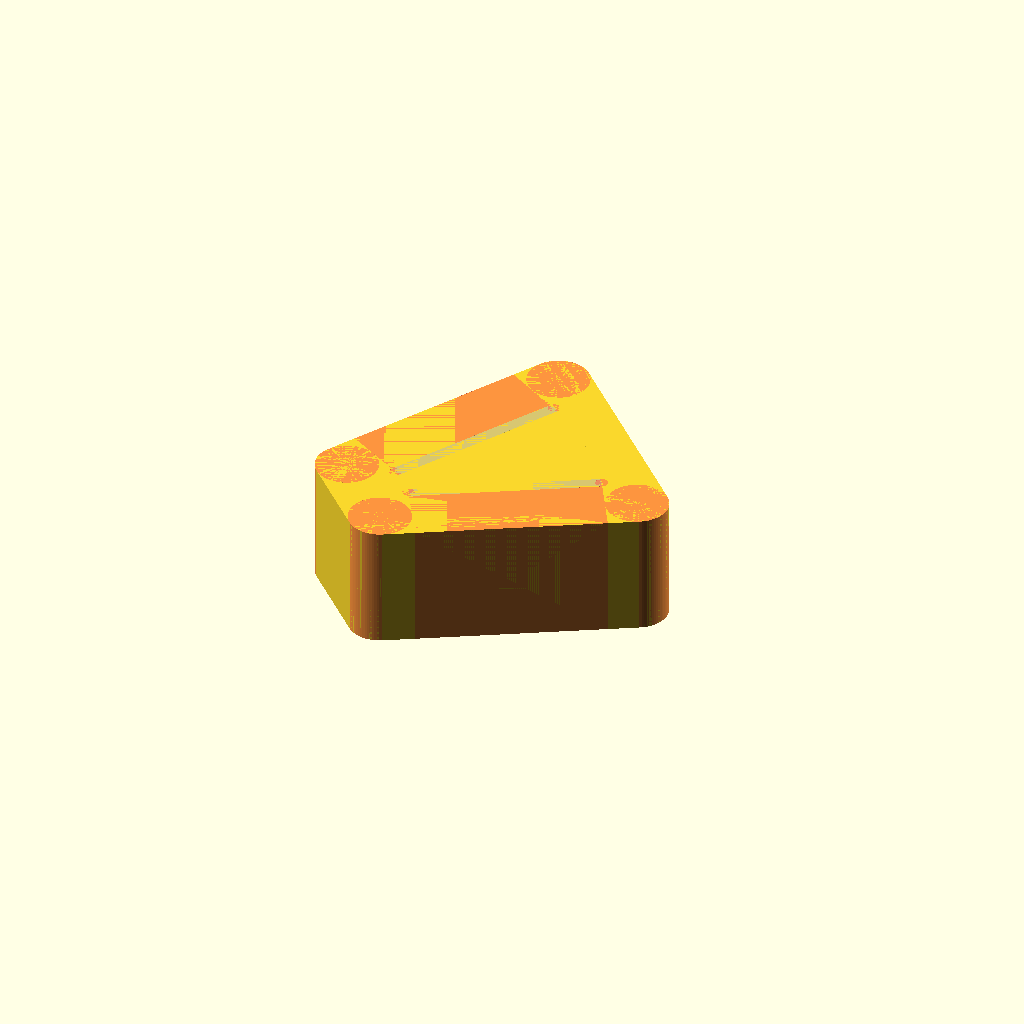
Cell 1: the model at its default parameters.
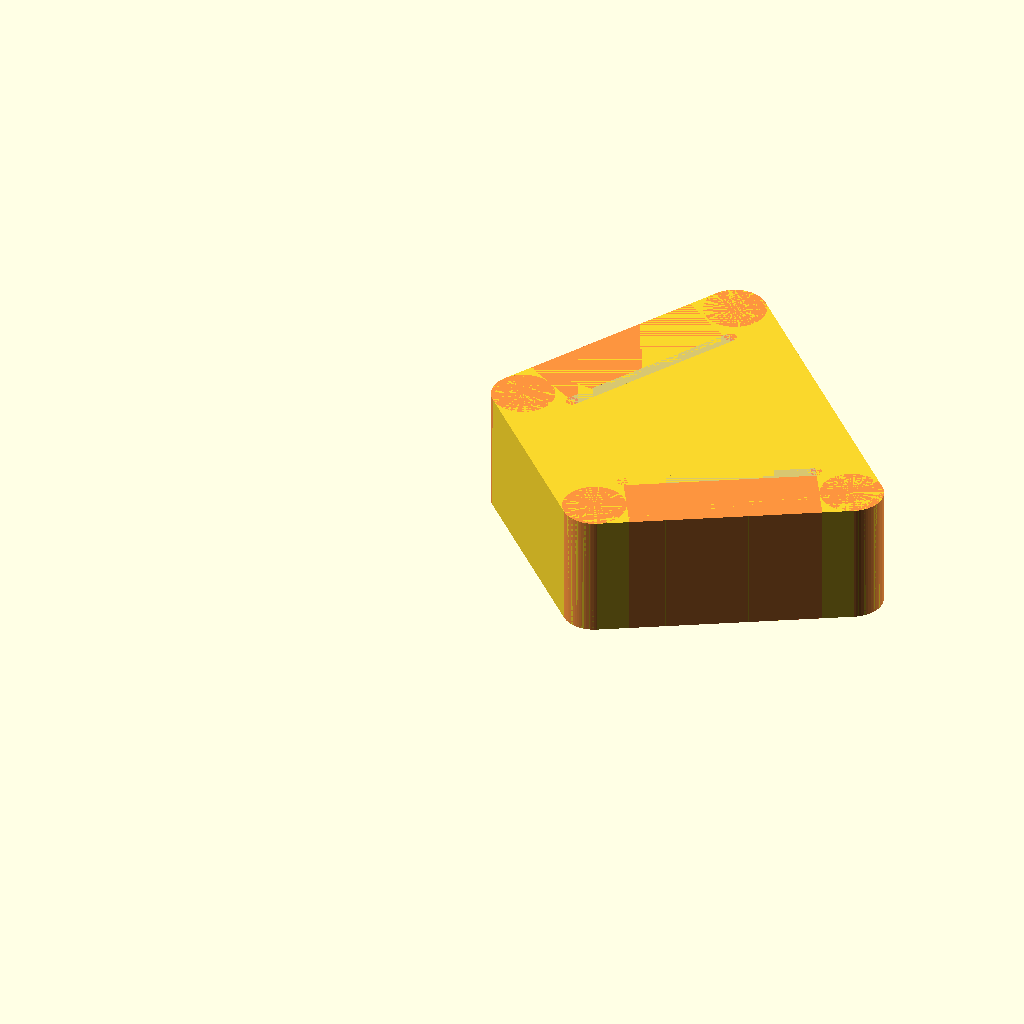
Cell 2: in_to_mm = 50.8 (everything else at default).
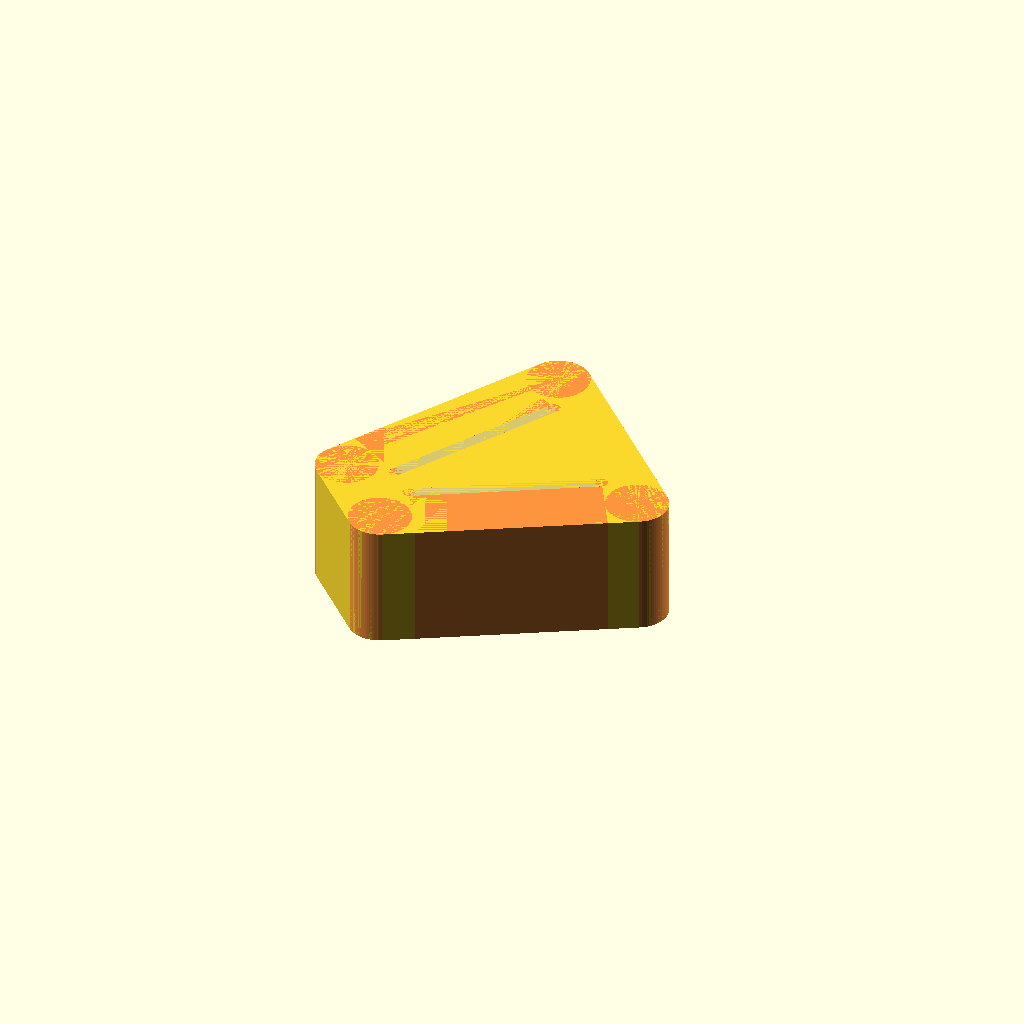
Cell 3: gap = 2.5 (everything else at default).
One fixed orthographic camera (rotation 55°, 0°, 25°; colour scheme Cornfield) for every cell.
OpenSCAD source file myStuff/generator/Gen7_v1_12.scad:
include <MCAD/bearing.scad>

// ---------------------------
// Constants
// ---------------------------
$fa = 1;
$fs = 0.4;
in_to_mm = 25.4;
gap = 1.25; //1/32 * in_to_mm;
nut_gap = 7;//3/4 * in_to_mm;
eps = .15;

bearingModel = 608; //608
bearing_w = bearingWidth(bearingModel);
bearing_or = bearingOuterDiameter(bearingModel)/2;
bearing_ir = bearingInnerDiameter(bearingModel)/2;


// ---------------------------
// Variables
// ---------------------------
num_holes=12;
sectors = num_holes;
sector_degrees = 360 / sectors;

mag1_hole_d = (4/8 * in_to_mm);
mag1_hole_r = (mag1_hole_d/2);
mag1_w = 5;//1/4 * in_to_mm;

mag2_hole_d = (2/8 * in_to_mm);
mag2_hole_r = (mag2_hole_d/2);
mag2_w = 1/4 * in_to_mm;

mag3_hole_d = (1/8 * in_to_mm);
mag3_hole_r = (mag3_hole_d/2);
mag3_w = 1/4 * in_to_mm;

mag_space_1 = 4;
mag_space_2 = 4;

cir = num_holes*2*5;//num_holes*2*(mag1_hole_d-mag_space_2/2);
temp_r = cir/(3.14159*2);
min_r = bearing_or + mag1_hole_d + mag2_hole_d;// + mag_space_2+3;
central_r3 = max(temp_r, min_r);
central_r2 = central_r3 + mag3_hole_r + mag_space_2 + mag2_hole_r;
central_r = central_r2 + mag2_hole_r + mag_space_1 + mag1_hole_r;
disk_r = central_r+2;

coil_cap_w = .6;
coil_w = bearing_w-1;//5;//(1/8 * in_to_mm = 3.175);
coil_hole_r = mag1_hole_r*3;
coil_hole_d = coil_hole_r*2;
coil_holder_r = mag1_hole_r;
coil_holder_bolt_r = 2;
coil_holder_top_insert_h = 1;
coil_holder_inner_shell_t = 2;
coil_holder_center_cyl_t = 1.5;
coil_center_hole_r = bearing_or+eps; //7

coil_holder_hull_r = 1;
wire_size = 2.5;//mag1_hole_r-5;
coil_holder_out_r1 = central_r3-wire_size;//-mag2_hole_r;
coil_holder_out_x1 = coil_holder_out_r1-coil_holder_hull_r/num_holes;
coil_holder_out_y1 = wire_size-coil_holder_hull_r;
coil_holder_out_r2 = central_r+mag1_hole_d+mag_space_1;
coil_holder_out_x2 = coil_holder_out_r2;
coil_holder_out_y2 = wire_size-coil_holder_hull_r;

coil_holder_in_x1 = coil_holder_out_r1+wire_size*2+coil_holder_hull_r/2;
coil_holder_in_y1 = wire_size+coil_holder_hull_r;
coil_holder_in_x2 = coil_holder_out_r2-wire_size-coil_holder_hull_r*2;
coil_holder_in_y2 = wire_size+coil_holder_hull_r;
coil_holder_in_len = coil_holder_in_x2 - coil_holder_in_x1 + coil_holder_hull_r*2;
echo(str("coil_holder_in_len:", coil_holder_in_len));

base_d = 170;
base_r = base_d/2;  //central_r + coil_hole_d;
base_w = 3; //bearing_w/1.75
base_l = 70; //3.5 * in_to_mm; 66.4
base_lc = nut_gap + gap + mag2_w + gap + coil_w +gap + mag1_w + gap + coil_w + gap + mag1_w + gap + coil_w + gap + mag2_w + gap + nut_gap;
base_side_h = 15;
alignment_bolt_r = 3.9/2;

axel_h = gap+coil_w+gap;
axel_ir = bearing_ir+.1;
axel_or = coil_center_hole_r-1;

echo(str("sector_degrees:", sector_degrees));
echo(str("coil_w:", coil_w));
echo(str("bearing_w:", bearing_w));
echo(str("mag1_w:", mag1_w));
echo(str("mag1_hole_r:", mag1_hole_r));
echo(str("disk_r:", disk_r));

render_mode = "JOE"; //"FULL", "PRINT", "TEST";
print_mode = "MAG1"; //"MAG1","COIL","HOLDERS","BASE";

//%translate([0,0,10])coilDisk(diskNum=1, bearing=true);
//barMagDisk();
//printCoilHolderTopAndBot();

//square([30,10], center=true);
barMagCoilHolderOuterHull();

//barMagDisk();
//%coilHoldersVisual();

// Disk
module barMagDisk() {
    border = mag1_hole_r;
    mag1_disk_r = central_r + border+11.5;
    w=mag1_w;
    
    difference() {
        cylinder(h=w,r=mag1_disk_r,center=true);
        //remove holes for outer magnets
        barMagHoles(mag1_disk_r, border);
        //remove hole for main axel
        cylinder(h=w*2,r=axel_ir,center=true);
    }
}

module barMagHole(r,b,x=30,y=10,z=20) {
    translate([r-(x/2)-b,0,0])cube([x, y, z], center=true);
}

module barMagHoles(r,b,x=30,y=10,z=20) {
    sectors = num_holes;
    sector_degrees = 360 / sectors;
    for(sector = [1 : sectors]) {
        angle = sector_degrees * sector;
        rotate([0,0,angle])barMagHole(r,b,x,y,z);
    }    
}

module barMagCoilHolderOuterHull() {
    border = mag1_hole_r;
    mag1_disk_r = central_r + border+11.5;
    w=mag1_w;
    
    hull() {
        barMagCoilOutlines(mag1_disk_r, border);
    }
    hull() {
        barMagCoilInlines(mag1_disk_r, border);
    }
    
    
}

module barMagCoilOut(r,b,x=30,y=10,z=20) {
    offset = x/2 + y/2;
    translate([r-(x/2)-b,0,0]){
        #translate([offset,0,0])cylinder(h=z,r=y/2,center=true);
        #cube([x, y, z], center=true);
        #translate([-offset,0,0])cylinder(h=z,r=y/2,center=true);
    }
}

module barMagCoilOutlines(r,b,x=30,y=10,z=20) {
    sectors = num_holes;
    sector_degrees = 360 / sectors;
    for(sector = [1 : 2]) {
        angle = sector_degrees * sector;
        rotate([0,0,angle])barMagCoilOut(r,b,x,y,z);
    }    
}


module barMagCoilIn(r,b,sector,x=30,y=10,z=20) {
    r_in = 1;
    x_off = x/2;
    y_off = y/2 + r_in;
    echo(str("sector:", sector));
    if (sector == 2) {
        translate([r-(x/2)-b,0,0]){
            #translate([x_off,-y_off,0])cylinder(h=z,r=r_in,center=true);
            %translate([0,-y_off,0])cube([x, r_in*2, z], center=true);
            #translate([-x_off,-y_off,0])cylinder(h=z,r=r_in,center=true);
        }
    } else {
        translate([r-(x/2)-b,0,0]){
            #translate([x_off,y_off,0])cylinder(h=z,r=r_in,center=true);
            %translate([0,y_off,0])cube([x, r_in*2, z], center=true);
            #translate([-x_off,y_off,0])cylinder(h=z,r=r_in,center=true);
        }
    }
}

module barMagCoilInlines(r,b,x=30,y=10,z=20) {
    sectors = num_holes;
    sector_degrees = 360 / sectors;
    for(sector = [1 : 2]) {
        angle = sector_degrees * sector;
        rotate([0,0,angle])barMagCoilIn(r,b,sector,x,y,z);
    }    
}



// Main rendering code
if (render_mode=="FULL") {
    renderFull();
} else if (render_mode=="PRINT") {
    renderPrint();
} else if (render_mode=="TEST") {
    renderTest();
}

module renderFull() {
    rotate([-90,0,90]) {
        // Coil Disk
        coilDisk(diskNum=1, bearing=true);
        // Base
        //base();
        // Rotating Magnet Disks
        z_offset = (mag1_w + bearing_w)/2;
        inv_num_holes = 1/num_holes;
        tmp_t = inv_num_holes*2; //0=blue, 1=white, 2=yellow, 3=green
        // For animate use: fps=1, steps=12
        rotate([0,0,(-sector_degrees/(num_holes/2))*$t*num_holes]) {
            translate([0,0,z_offset])
            %barMagDisk();
            translate([0,0,-z_offset])
            %barMagDisk();
        }

        // Coil Holders - Yellow
        tr1=1;//3/num_holes;//0.0;//0.125;
        color("yellow", 1.0) {
            rotate([0,0,(-sector_degrees/2)*tr1]) {
                translate([0,0,-coil_w/2])coilHoldersVisual();
            }
        }
//    tr2=0.5;
//    color( "white", 1.0 ) {
//        rotate([0,0,(-sector_degrees/2)*tr2]) {
//            coilHoldersVisual();
//        }
//    }
//    tr3=1.5;
//    color( "green", 1.0 ) {
//        rotate([0,0,(-sector_degrees/2)*tr3]) {
//            coilHoldersVisual();        
//        }
//    }
//    tr4=2;
//    color( "blue", 1.0 ) {
//        rotate([0,0,(-sector_degrees/2)*tr4]) {    
//            coilHoldersVisual();    
//        }
//    } 
    }
}

module renderPrint() {
    if (print_mode=="MAG1") {
        // Magnet Disk1
        mag1Disk();
    } else if (print_mode=="COIL") {
        // COIL Disk
        if (num_holes==12) {
            coilDisk(diskNum=3);
        } else {
            coilDisk();
        }
    } else if (print_mode=="HOLDERS") {
        // Wire coil holders
        printCoilHolderTopAndBot();
    } else if (print_mode=="BASE") {
        // Base
        basePrint();
    }
}

// ---------------------------------------
// Stationary Coil Disk Modules
// ---------------------------------------

// Stationary Disk with trapezoid coils
module coilDisk(w=coil_w, diskNum=1, wires=true, bearing=false) {
    x = base_d-1.5;
    y = x;
    small_hole_r = 1;
    small_hole_or = central_r+mag1_hole_d+coil_hole_r-5;
    // Disk
    difference() {
        //main structure
        //cube([x, y, w], center=true);
        cylinder(h=w,r=base_d/2,center=true);
        //remove trapezoids for coils
        rotate([0,0,(-sector_degrees/2)*diskNum]) {
            translate([0,0,-w])coilHoldersOutline(w=w*2,offset_r=eps);
        }
        // remove center hole for bearing
        cylinder(h=w*2,r=coil_center_hole_r,center=true);
        // remove holes for wires
        if (wires == true) {
            //wireChannelsStraight();
            structureHoles(w=w,radius=small_hole_or, hole_r=small_hole_r);
        }
        alignmentBoltHoles(w=w);
    }
    if (bearing == true) {
        translate([0, 0, -bearing_w/2])
        bearing(model=bearingModel, outline=false);
    }
}

//alignment_bolt_r
module alignmentBoltHoles(w=coil_w, r=alignment_bolt_r, i=10) {
    translate([base_r-i,base_r-i,0])cylinder(h=w*2,r=r,center=true);
    translate([-base_r+i,base_r-i,0])cylinder(h=w*2,r=r,center=true);
    translate([base_r-i,-base_r+i,0])cylinder(h=w*2,r=r,center=true);
    translate([-base_r+i,-base_r+i,0])cylinder(h=w*2,r=r,center=true);
}

module wireChannelsStraight() {
    radius = central_r+mag1_hole_d;
    sectors = num_holes/2;
    degrees = 360 / sectors;
    cyl_h = radius*(12/num_holes)-2;
    
    for(sector = [1 : sectors]) {
        angle = degrees * sector;
        x_pos = radius * sin(angle);
        y_pos = radius * cos(angle);
        x_off = (coil_hole_r) * cos(angle);
        y_off = (coil_hole_r) * sin(angle);
        cross_angle_1 = degrees/2-(angle+90);
        cross_angle_2 = degrees/2-(angle+degrees-90);
        rotate([0,0,degrees/2]) {
            translate([x_pos+y_off,y_pos+x_off,coil_w/2]){
                rotate([90,0,cross_angle_1])cylinder(h=cyl_h,r=coil_w/4,center=false);
            }
        }
        rotate([0,0,degrees/2]) {
            translate([x_pos+y_off,y_pos+x_off,coil_w/2]){
                rotate([90,0,cross_angle_2])cylinder(h=cyl_h,r=coil_w/4,center=false);
            }
        }
    }    
}

// ---------------------------------------
// Rotating Magnet Disk Modules
// ---------------------------------------

// Rotating Disk with magnets #1
module mag1Disk(w=mag1_w) {
    border = mag1_hole_r*1.5;
    mag1_disk_r = central_r + border;
    
    // Disk
    difference() {
        cylinder(h=w,r=mag1_disk_r,center=true);
        //remove holes for outer magnets
        holes(w*2, mag1_hole_r+eps);
        //remove holes for center magnets
        holes(w*2, mag2_hole_r+eps, radius=central_r2);
        //remove holes for inner magnets
        holes(w*2, mag3_hole_r+eps, radius=central_r3);
        //remove hole for main axel
        cylinder(h=w*2,r=axel_ir,center=true);
    }
}


// Rotating Disk with magnets #1
module mag1Disk_old(w=mag1_w) {
    border = mag1_hole_r*1.5;
    mag1_disk_r = central_r + border;
    
    // Disk
    difference() {
        cylinder(h=w,r=mag1_disk_r,center=true);
        //remove holes for outer magnets
        holes(w*2, mag1_hole_r+eps);
        //remove holes for center magnets
        holes(w*2, mag2_hole_r+eps, radius=central_r2);
        //remove holes for inner magnets
        holes(w*2, mag3_hole_r+eps, radius=central_r3);
        //remove hole for main axel
        cylinder(h=w*2,r=axel_ir,center=true);
    }
}


// ---------------------------------------
// Coil Holder Modules
// ---------------------------------------

module printCoilHolderTopAndBot() { 
    centerCoilHolder() {
        coilHolderBottom();
    }    
    translate([0,-coil_holder_center_r-2,0])rotate([0,0,180]){
        centerCoilHolder() {
            coilHolderTop();
        }    
    }
}

module centerCoilHolder() { 
    angle = 90-(sector_degrees/2);
    radius = coil_holder_center_r;
    x_pos = radius * sin(angle);
    y_pos = radius * cos(angle);

    translate([-x_pos,-y_pos,0]) children(); 
}

module coilHolderBottom() {
    h=coil_w-coil_cap_w;
    difference() {
        union() {
            coilHolderCap(holes=true);
            innerCoilHolderShell(h=h);
            coilHolderCenterCylinder(h=h);
        }
        coilHolderCenterBoltHole();
    }
}

module innerCoilHolderShell(h=coil_w) {
    linear_extrude(height=h, slices=10) {
        difference() {
            innerCoilHolder2d();
            offset(r=-coil_holder_inner_shell_t) {
                innerCoilHolder2d();
            }
        }
    }
}

module coilHolderTop() {
    difference() {
        union() {
            coilHolderCap();
            coilHolderTopInsert();
        }
        coilHolderCenterCylinder(t=coil_holder_center_cyl_t+eps,z=coil_cap_w);
        coilHolderCenterBoltHole();
    }
}

module coilHolderTopInsert(h=coil_holder_top_insert_h, z=coil_cap_w) {
    translate([0,0,z]) {
        linear_extrude(height=h, slices=1) {
            offset(r=-(coil_holder_inner_shell_t+eps)) {
                innerCoilHolder2d();
            }
        }
    }
}

module coilHolderCap(w=coil_cap_w, holes=false) {
    translate([0,0,w/2])outerCoilHolder(w=w, holes=holes);
}

module coilHolderCenterCylinder(h=coil_w, r=coil_holder_bolt_r, t=coil_holder_center_cyl_t, z=0) {
    rotate([0,0,(sector_degrees/2)])
        translate([coil_holder_center_r,0,z]) 
            cylinder(h=h,r=r+t);
}

module coilHolderCenterBoltHole() {
    coilHolderCenterCylinder(h=coil_w*3,t=eps,z=-coil_w);
}

// Coil Holders Visual
module coilHoldersVisual(w=coil_w) {
    for(sector = [0 : 2 : sectors]) {
        rotate([0,0,sector_degrees*sector]) { 
            outerCoilHolder(w=w);
            #translate([0,0,w/2])innerCoilHolder(w=w+2);
        }
    }    
}

module coilHoldersOutline(w=coil_w, offset_r=0) {
    for(sector = [0 : 2 : sectors]) {
        rotate([0,0,sector_degrees*sector]) { 
            outerCoilHolder(w=w,offset_r=offset_r);
        }
    }    
}

// Outer coil holder
module outerCoilHolder(w=coil_w, offset_r=0, holes=false) {
    difference() {
        linear_extrude(height=w, slices=1) {
            offset(r=offset_r) {
                outerCoilHolder2d();
            }
        }
        if (holes == true) {
            translate([coil_holder_out_x2+mag1_hole_r/1.1, 0, 0])
            cylinder(h=w*2,r=1,center=true);
            rotate([0,0,sector_degrees]) {
                translate([coil_holder_out_x2, 0, 0])
                cylinder(h=w*2,r=1,center=true);
            }
            
        }
    }
}

module outerCoilHolder2d(w=coil_w, offset_r=0) {
    hull() {
        translate([coil_holder_out_x1, -coil_holder_out_y1, 0])
        circle(r=coil_holder_hull_r);
        translate([coil_holder_out_x2, 0, 0])
        circle(r=mag1_hole_r);

        rotate([0,0,sector_degrees]) {
            translate([coil_holder_out_x1, coil_holder_out_y1, 0])
            circle(r=coil_holder_hull_r);
            translate([coil_holder_out_x2, 0, 0])
            circle(r=mag1_hole_r);
        }
    }
}


// Inner coil holder
module innerCoilHolder(w=coil_w) {
    hull() {
        translate([coil_holder_in_x1, coil_holder_in_y1, 0])
        cylinder(h=w,r=coil_holder_hull_r,center=true);
        translate([coil_holder_in_x2, coil_holder_in_y2, 0])
        cylinder(h=w,r=coil_holder_hull_r,center=true);

        rotate([0,0,sector_degrees]) {
        translate([coil_holder_in_x1, -coil_holder_in_y1, 0])
        cylinder(h=w,r=coil_holder_hull_r,center=true);
        translate([coil_holder_in_x2, -coil_holder_in_y2, 0])
        cylinder(h=w,r=coil_holder_hull_r,center=true);
        }
    }
}

// Inner coil holder 2D
module innerCoilHolder2d() {
    hull() {
        translate([coil_holder_in_x1, coil_holder_in_y1, 0])
        circle(r=coil_holder_hull_r);
        translate([coil_holder_in_x2, coil_holder_in_y2, 0])
        circle(r=coil_holder_hull_r);

        rotate([0,0,sector_degrees]) {
        translate([coil_holder_in_x1, -coil_holder_in_y1, 0])
        circle(r=coil_holder_hull_r);
        translate([coil_holder_in_x2, -coil_holder_in_y2, 0])
        circle(r=coil_holder_hull_r);
        }
    }
}

// ---------------------------------------
// Base Related Modules
// ---------------------------------------

module basePrint(base_sup_x = 19, base_sup_y = 18) {
    base_x = base_d+10;
    base_y = coil_w*1.25;
    base_yo = base_r+base_y/2-1;
    w = coil_w + eps*3;
    rotate([-90,0,90])translate([0,-base_yo,0]) {
        base(base_sup_x=base_sup_x, base_sup_y=base_sup_y);
    }
}

module base(base_sup_x = 19, base_sup_y = 18) {
    base_x = base_d+10;
    base_y = coil_w*1.25;
    base_yo = base_r+base_y/2-1;
    w = coil_w + eps*3;
    difference() {
        baseStructure(base_sup_x=base_sup_x, base_sup_y=base_sup_y);
        // Remove COIL Disk
        if (num_holes==12) {
            coilDisk(w=w, diskNum=3);
        } else {
            coilDisk(w=w);
        }
        alignmentBoltHoles(w=w*2,r=alignment_bolt_r+eps);
    }
}

module baseStructure(base_sup_x=19, base_sup_y=18) {
    base_x = base_d+10;
    base_y = coil_w*1.25;
    base_yo = base_r+base_y/2-1;
    base_z = coil_w*7;
    base_sup_xo = (base_x-base_sup_x)/2-2;
    base_sup_yo = base_yo - base_sup_y/2;
    base_sup_z = coil_w*3;
    translate([0,base_yo,0])
    cube([base_x,base_y,base_z], center=true);
    translate([base_sup_xo,base_sup_yo,0])
    cube([base_sup_x,base_sup_y,base_sup_z], center=true);
    translate([-base_sup_xo,base_sup_yo,0])
    cube([base_sup_x,base_sup_y,base_sup_z], center=true);
}

// ---------------------------------------
// Common Modules
// ---------------------------------------

module holes(w, hole_r, radius=central_r) {
    //radius = central_r;
    sectors = num_holes;
    sector_degrees = 360 / sectors;

    for(sector = [1 : sectors]) {
        angle = sector_degrees * sector;
        x_pos = radius * sin(angle);
        y_pos = radius * cos(angle);
        translate([x_pos,y_pos,0]){
            hole(w, hole_r);
        }
    }    
}

module structureHoles(w, radius, hole_r, sectors=num_holes) {
    sector_degrees = 360 / sectors;
    for(sector = [1 : 2 : sectors]) {
        angle = sector_degrees * sector;
        x_pos = radius * sin(angle);
        y_pos = radius * cos(angle);
        translate([x_pos,y_pos,0]){
            hole(w, hole_r);
        }
    }    
}

module hole(w, hole_r) {
    cylinder(h=w+2,r=hole_r,center=true);
}


// ---------------------------------------
// Test Print Module
// ---------------------------------------

module renderTest() {
    translate([0,0,coil_w/2]) {
        difference() {
            translate([0,5,0])cube([50,50,coil_w], center=true);
            
            //Big Magnet hole
            translate([20,25,0])hole(mag1_w, mag1_hole_r+eps); 

            //Small Magnet hole
            translate([20,15,0])hole(mag2_w, mag2_hole_r+eps); 
            
            //Bearing hole
            translate([-15,20,0])
            cylinder(h=bearing_w*2,r=coil_center_hole_r,center=true);
            
            //CoilHolder
            centerCoilHolder() {
                translate([0,0,-coil_w])outerCoilHolder(w=coil_w*2,offset_r=eps);
            }    
        }
    }
}
Customizer parameters (derived from the source; name, type, default, range or options):
in_to_mm: number, default 25.4
gap: number, default 1.25
nut_gap: number, default 7
eps: number, default 0.15
bearingModel: number, default 608
num_holes: number, default 12
mag1_w: number, default 5
mag_space_1: number, default 4
mag_space_2: number, default 4
coil_cap_w: number, default 0.6
coil_holder_bolt_r: number, default 2
coil_holder_top_insert_h: number, default 1
coil_holder_inner_shell_t: number, default 2
coil_holder_center_cyl_t: number, default 1.5
coil_holder_hull_r: number, default 1
wire_size: number, default 2.5
base_d: number, default 170
base_w: number, default 3
base_l: number, default 70
base_side_h: number, default 15
render_mode: string, default "JOE"
print_mode: string, default "MAG1"
